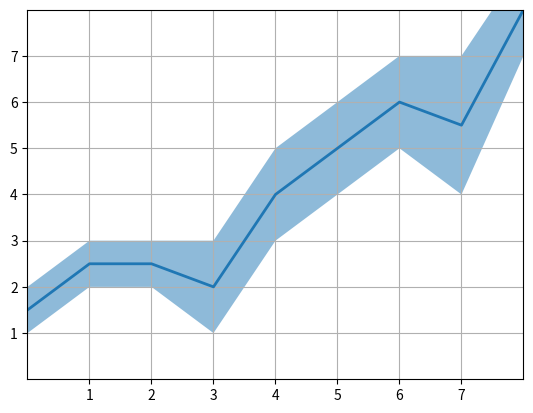

The matplotlib source for this figure:
import matplotlib.pyplot as plt
import numpy as np

x      = [0, 1, 2, 3, 4, 5, 6, 7, 8, 9]
up     = [2, 3, 3, 3, 5, 6, 7, 7, 9, 8]
bottom = [1, 2, 2, 1, 3, 4, 5, 4, 7, 6]

figura, eixo = plt.subplots()

eixo.fill_between(x, up, bottom, alpha=0.5, linewidth=0)
eixo.plot(x, (np.array(up) + np.array(bottom)) / 2, linewidth=2)

# Adiciona grade aos dois eixos do gráfico
eixo.grid(axis='both')
# Ajusta escala dos eixos
eixo.set(xlim=(0, 8), xticks=np.arange(1, 8), ylim=(0, 8), yticks=np.arange(1, 8))

plt.show()
